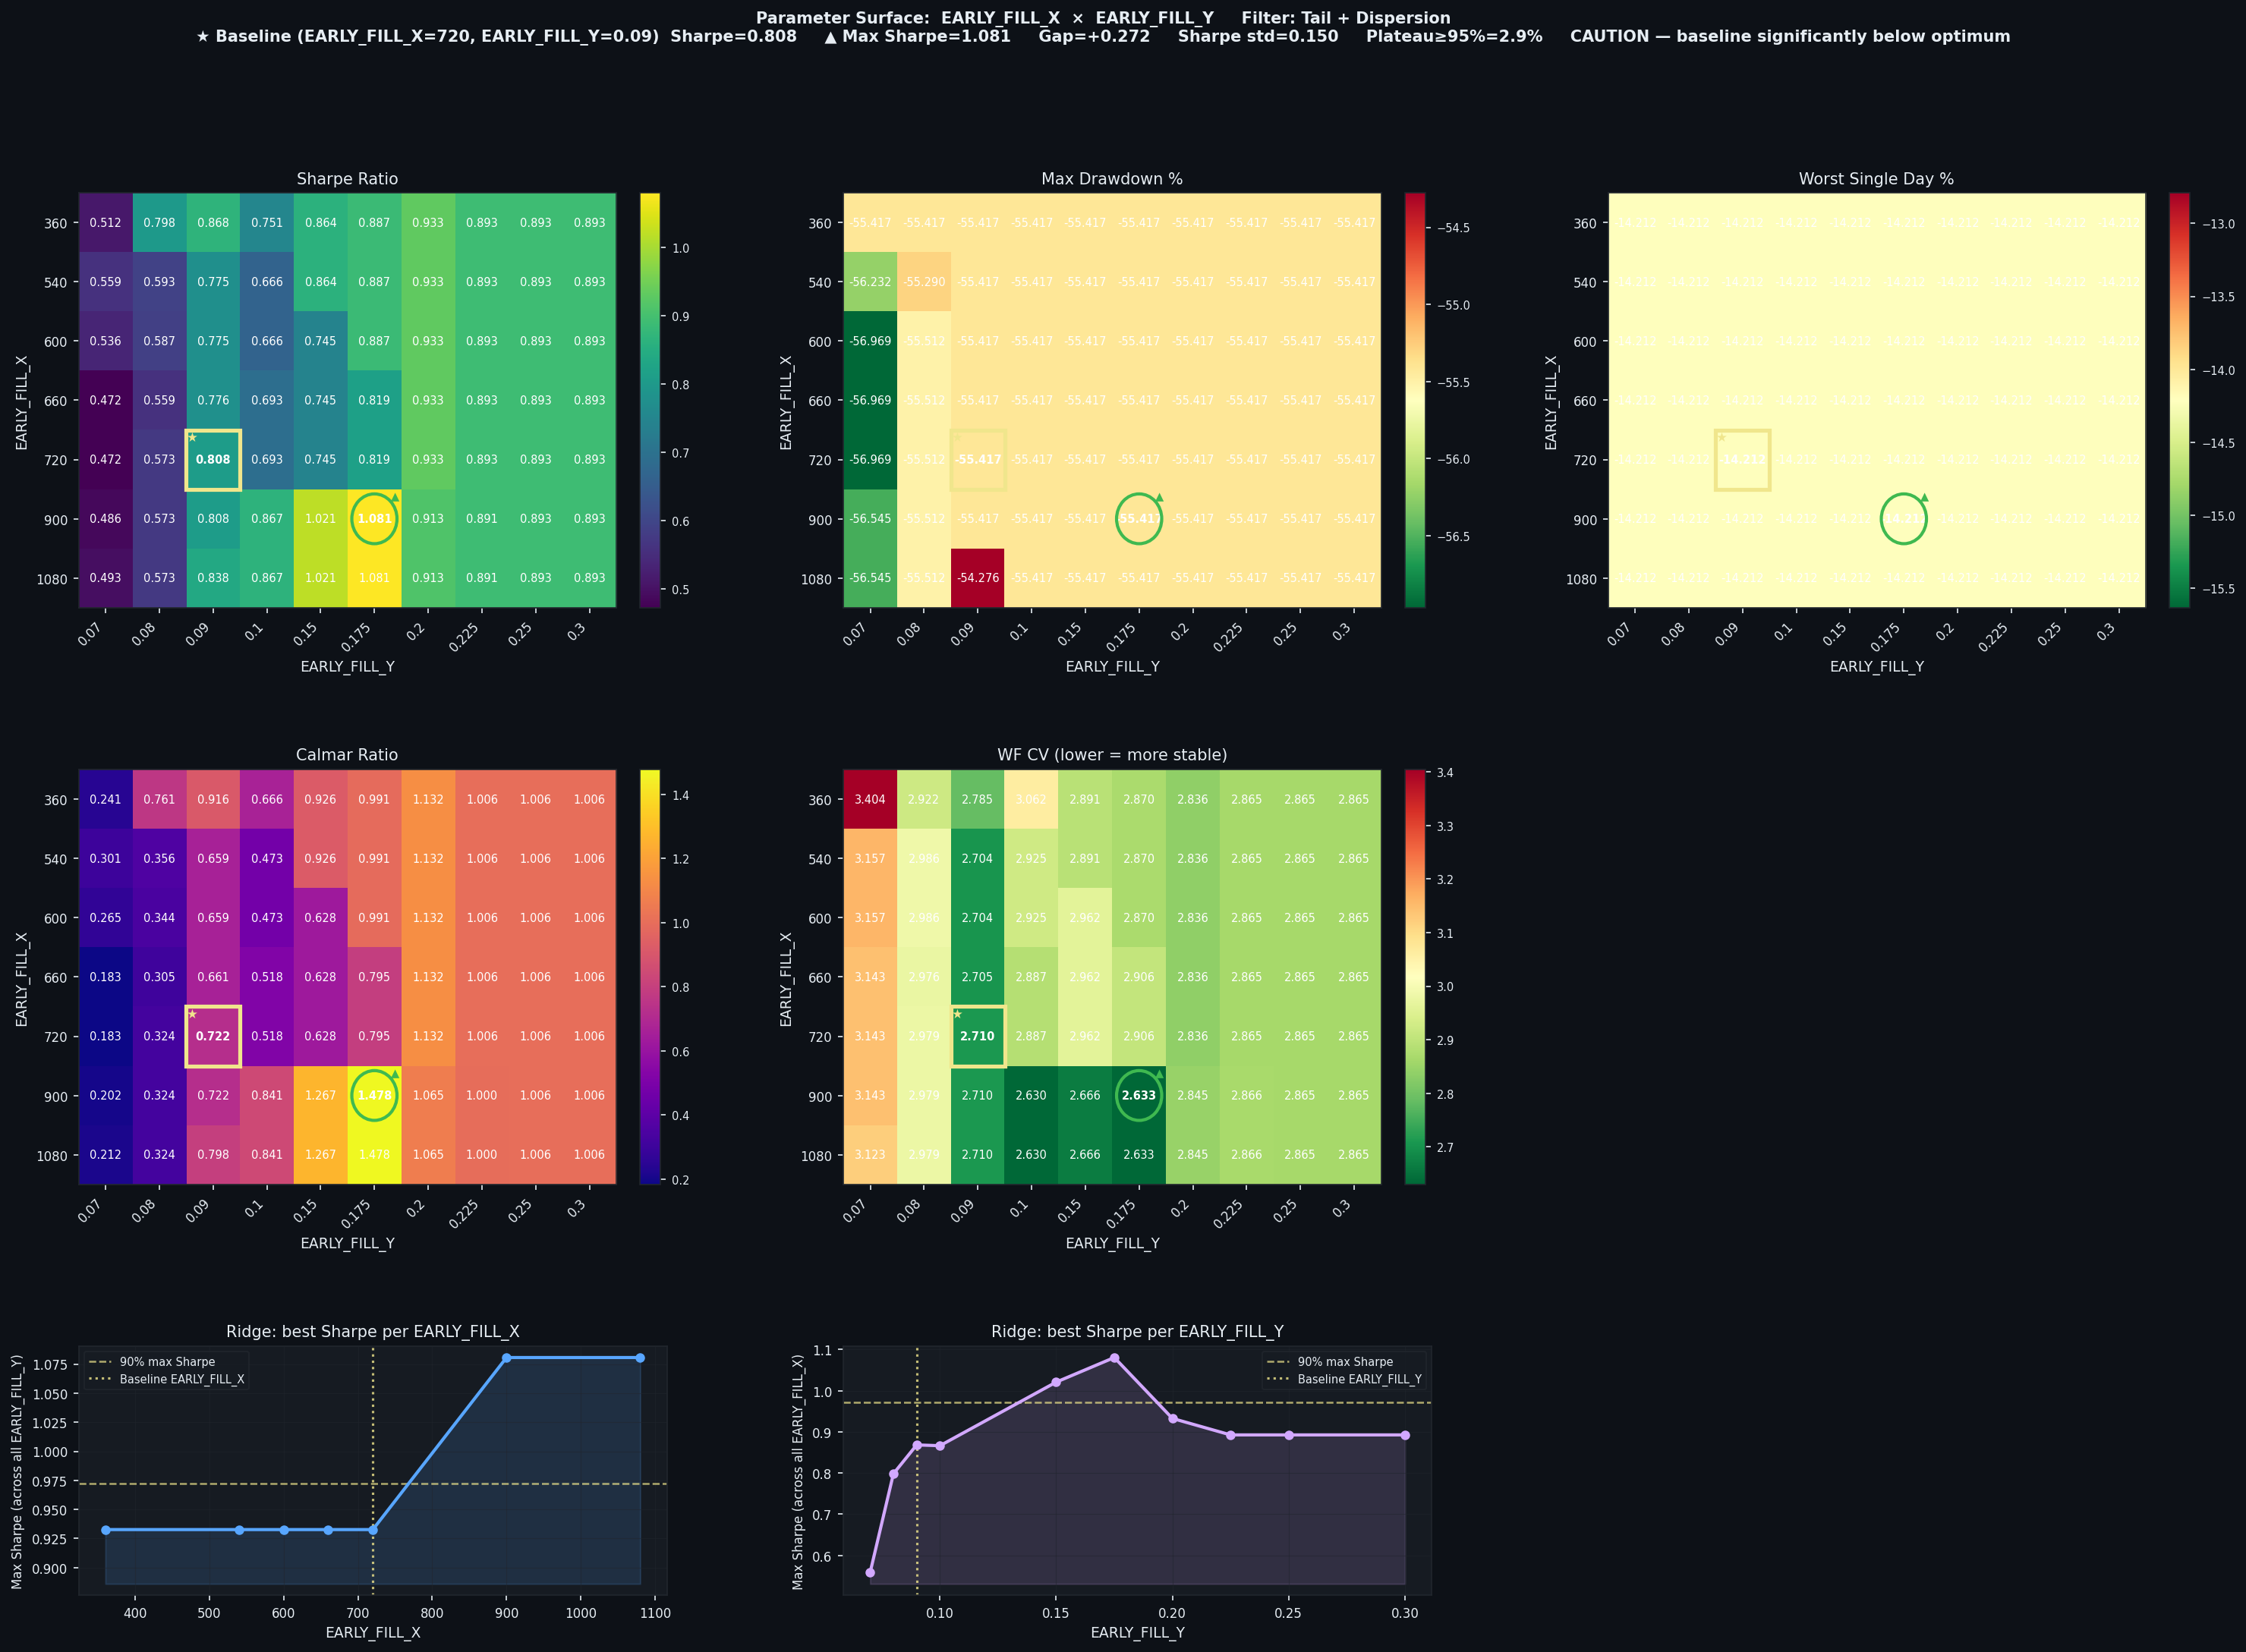

The data file committed next to this chart (first rows):
EARLY_FILL_X, EARLY_FILL_Y, Sharpe, CAGR%, MaxDD%, Worst1D%, Calmar, WF_CV, baseline
360, 0.07, 0.5124, 13.35, -55.42, -14.21, 0.241, 3.404, False
360, 0.08, 0.7984, 42.16, -55.42, -14.21, 0.761, 2.922, False
360, 0.09, 0.8684, 50.78, -55.42, -14.21, 0.916, 2.785, False
360, 0.1, 0.7508, 36.89, -55.42, -14.21, 0.666, 3.062, False
360, 0.15, 0.8637, 51.32, -55.42, -14.21, 0.926, 2.891, False
360, 0.175, 0.8874, 54.92, -55.42, -14.21, 0.991, 2.87, False
360, 0.2, 0.9327, 62.73, -55.42, -14.21, 1.132, 2.836, False
360, 0.225, 0.8927, 55.77, -55.42, -14.21, 1.006, 2.865, False
360, 0.25, 0.8927, 55.77, -55.42, -14.21, 1.006, 2.865, False
360, 0.3, 0.8927, 55.77, -55.42, -14.21, 1.006, 2.865, False
540, 0.07, 0.559, 16.91, -56.23, -14.21, 0.301, 3.157, False
540, 0.08, 0.5932, 19.66, -55.29, -14.21, 0.356, 2.986, False
540, 0.09, 0.7755, 36.54, -55.42, -14.21, 0.659, 2.704, False
540, 0.1, 0.6662, 26.2, -55.42, -14.21, 0.473, 2.925, False
540, 0.15, 0.8637, 51.32, -55.42, -14.21, 0.926, 2.891, False
540, 0.175, 0.8874, 54.92, -55.42, -14.21, 0.991, 2.87, False
540, 0.2, 0.9327, 62.73, -55.42, -14.21, 1.132, 2.836, False
540, 0.225, 0.8927, 55.77, -55.42, -14.21, 1.006, 2.865, False
540, 0.25, 0.8927, 55.77, -55.42, -14.21, 1.006, 2.865, False
540, 0.3, 0.8927, 55.77, -55.42, -14.21, 1.006, 2.865, False
600, 0.07, 0.5357, 15.1, -56.97, -14.21, 0.265, 3.157, False
600, 0.08, 0.5865, 19.12, -55.51, -14.21, 0.344, 2.986, False
600, 0.09, 0.7755, 36.54, -55.42, -14.21, 0.659, 2.704, False
600, 0.1, 0.6662, 26.2, -55.42, -14.21, 0.473, 2.925, False
600, 0.15, 0.7446, 34.82, -55.42, -14.21, 0.628, 2.962, False
600, 0.175, 0.8874, 54.92, -55.42, -14.21, 0.991, 2.87, False
600, 0.2, 0.9327, 62.73, -55.42, -14.21, 1.132, 2.836, False
600, 0.225, 0.8927, 55.77, -55.42, -14.21, 1.006, 2.865, False
600, 0.25, 0.8927, 55.77, -55.42, -14.21, 1.006, 2.865, False
600, 0.3, 0.8927, 55.77, -55.42, -14.21, 1.006, 2.865, False
660, 0.07, 0.472, 10.42, -56.97, -14.21, 0.183, 3.143, False
660, 0.08, 0.5593, 16.93, -55.51, -14.21, 0.305, 2.976, False
660, 0.09, 0.7763, 36.62, -55.42, -14.21, 0.661, 2.705, False
660, 0.1, 0.693, 28.71, -55.42, -14.21, 0.518, 2.887, False
660, 0.15, 0.7446, 34.82, -55.42, -14.21, 0.628, 2.962, False
660, 0.175, 0.8185, 44.06, -55.42, -14.21, 0.795, 2.906, False
660, 0.2, 0.9327, 62.73, -55.42, -14.21, 1.132, 2.836, False
660, 0.225, 0.8927, 55.77, -55.42, -14.21, 1.006, 2.865, False
660, 0.25, 0.8927, 55.77, -55.42, -14.21, 1.006, 2.865, False
660, 0.3, 0.8927, 55.77, -55.42, -14.21, 1.006, 2.865, False
720, 0.07, 0.472, 10.42, -56.97, -14.21, 0.183, 3.143, False
720, 0.08, 0.5728, 18.01, -55.51, -14.21, 0.324, 2.979, False
720, 0.09, 0.8084, 40.01, -55.42, -14.21, 0.722, 2.71, True
720, 0.1, 0.693, 28.71, -55.42, -14.21, 0.518, 2.887, False
720, 0.15, 0.7446, 34.82, -55.42, -14.21, 0.628, 2.962, False
720, 0.175, 0.8185, 44.06, -55.42, -14.21, 0.795, 2.906, False
720, 0.2, 0.9327, 62.73, -55.42, -14.21, 1.132, 2.836, False
720, 0.225, 0.8927, 55.77, -55.42, -14.21, 1.006, 2.865, False
720, 0.25, 0.8927, 55.77, -55.42, -14.21, 1.006, 2.865, False
720, 0.3, 0.8927, 55.77, -55.42, -14.21, 1.006, 2.865, False
900, 0.07, 0.486, 11.42, -56.55, -14.21, 0.202, 3.143, False
900, 0.08, 0.5728, 18.01, -55.51, -14.21, 0.324, 2.979, False
900, 0.09, 0.8084, 40.01, -55.42, -14.21, 0.722, 2.71, False
900, 0.1, 0.8665, 46.61, -55.42, -14.21, 0.841, 2.63, False
900, 0.15, 1.021, 70.22, -55.42, -14.21, 1.267, 2.666, False
900, 0.175, 1.081, 81.89, -55.42, -14.21, 1.478, 2.633, False
900, 0.2, 0.9134, 59.01, -55.42, -14.21, 1.065, 2.845, False
900, 0.225, 0.8909, 55.44, -55.42, -14.21, 1.0, 2.866, False
900, 0.25, 0.8927, 55.77, -55.42, -14.21, 1.006, 2.865, False
900, 0.3, 0.8927, 55.77, -55.42, -14.21, 1.006, 2.865, False
... 10 more rows
